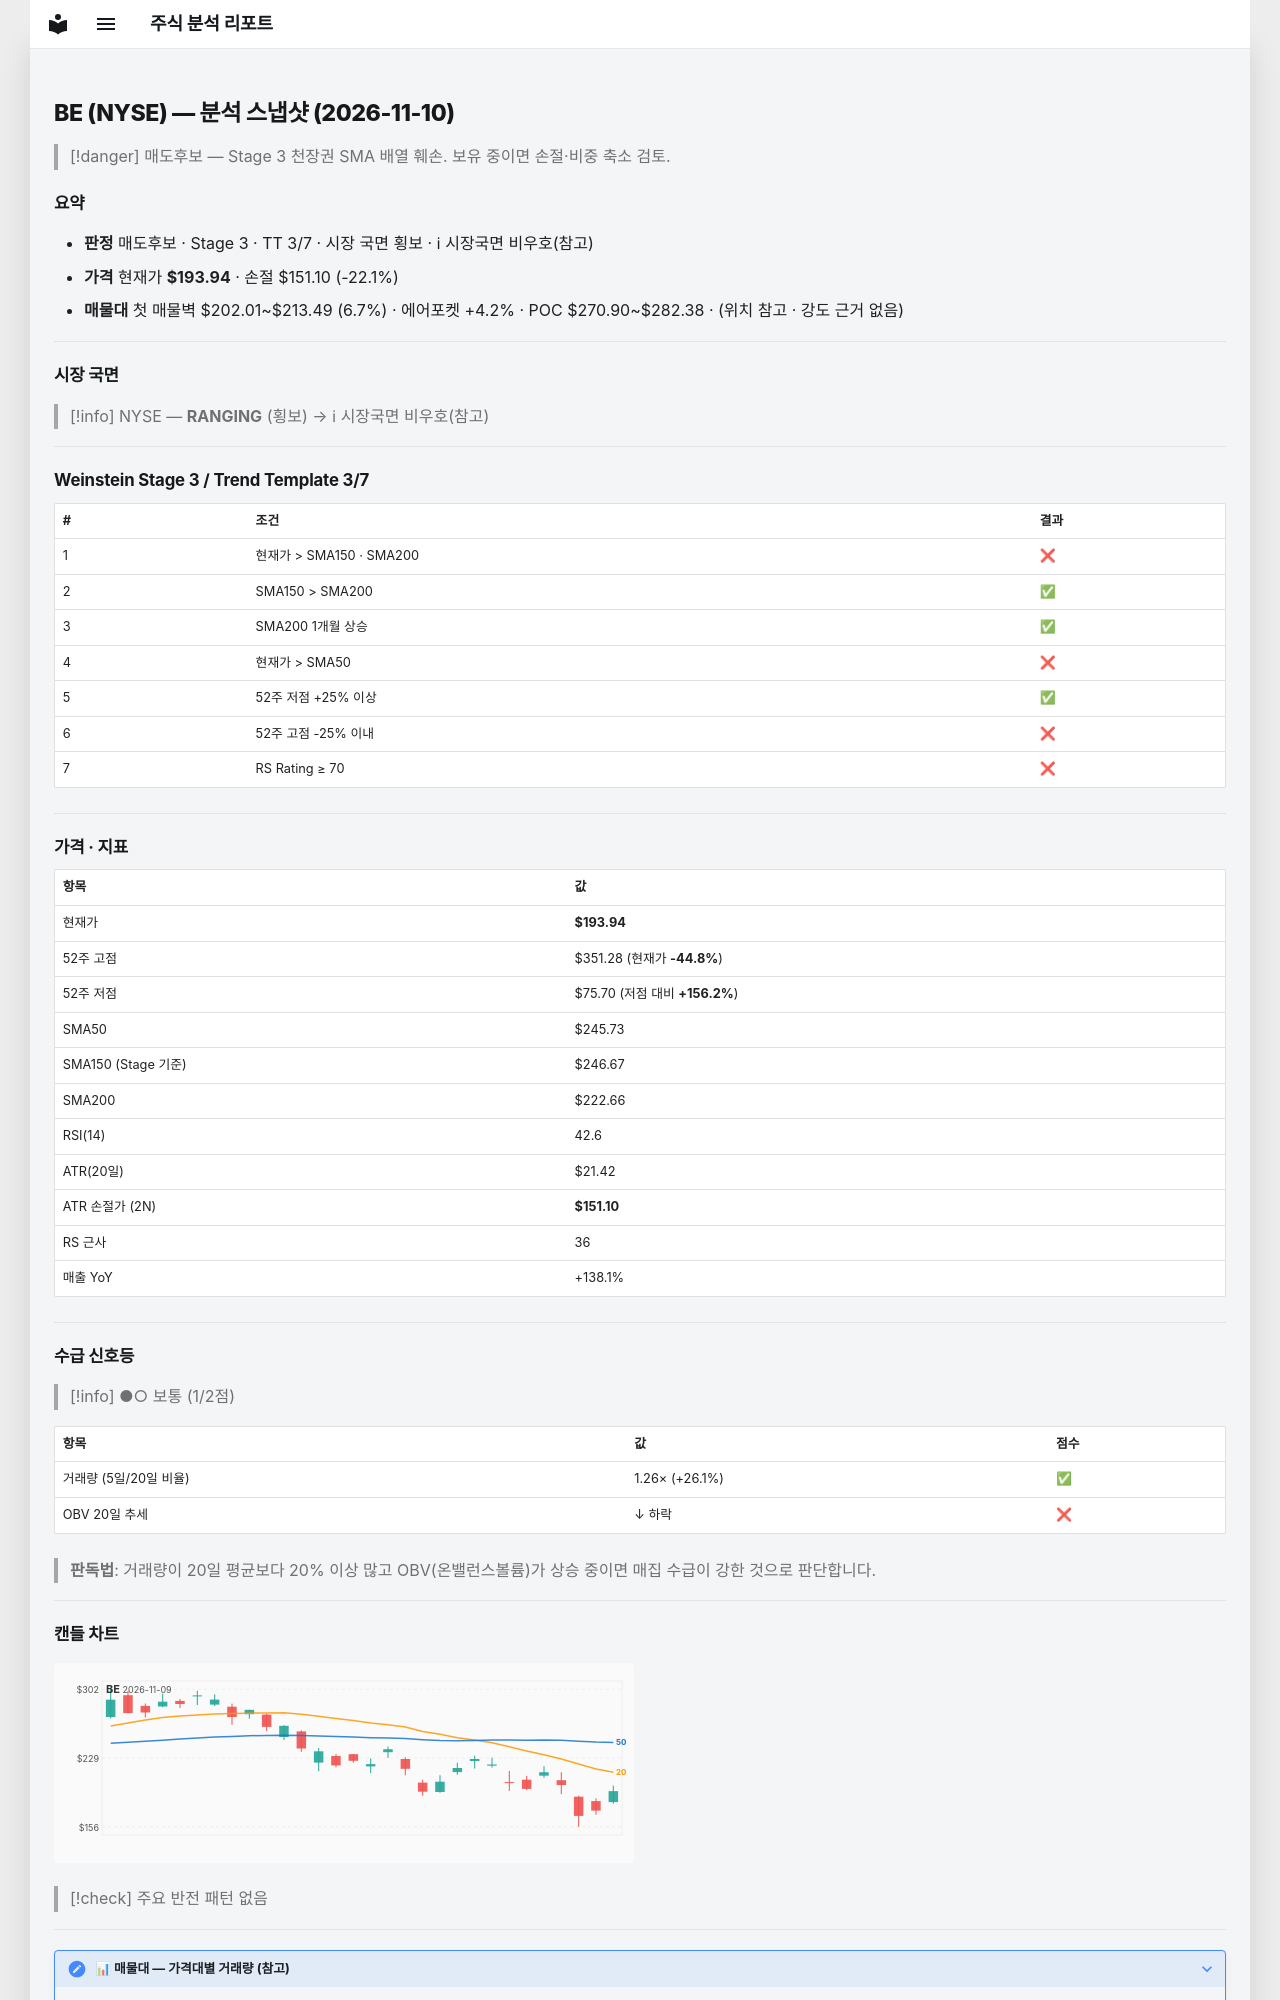

repository: soloandco/stock-reports · page: snapshots/BE-2026-11-10/index.html · generator: mkdocs

---
type: analysis-snapshot
title: BE 분석 스냅샷
ticker: BE
market: NYSE
created: 2026-11-10
updated: 2026-11-10
bar-date: 2026-11-09
verdict: 매도후보
real-rr: 1.39
sma50-gap-pct: -21.1
weekly-position: 저항대아래
weekly-overhead-price: 253.31
weekly-overhead-pct: 30.6
stage: 3
trend-template-score: 3
tt-max: 7
ma-set: sma-50-150-200
price: 193.94430541992188
stop-price: 151.0969010185247
market-regime: RANGING
supply-demand-score: 1/2
supply-demand-label: 보통
status: tracking
tags:
  - stock-agent
  - watchlist
  - BE
  - analysis
related:
  - "[[analysis-template]]"
---

# BE (NYSE) — 분석 스냅샷 (2026-11-10)

> [!danger] 매도후보 — Stage 3 천장권
> SMA 배열 훼손. 보유 중이면 손절·비중 축소 검토.

## 요약

- **판정** 매도후보 · Stage 3 · TT 3/7 · 시장 국면 횡보 · ℹ 시장국면 비우호(참고)
- **가격** 현재가 **$193.94** · 손절 $151.10 (-22.1%)
- **매물대** 첫 매물벽 $202.01~$213.49 (6.7%) · 에어포켓 +4.2% · POC $270.90~$282.38 · (위치 참고 · 강도 근거 없음)

---

## 시장 국면

> [!info] NYSE — **RANGING** (횡보) → ℹ 시장국면 비우호(참고)

---

## Weinstein Stage 3 / Trend Template 3/7

| # | 조건 | 결과 |
|---|------|------|
| 1 | 현재가 > SMA150 · SMA200 | ❌ |
| 2 | SMA150 > SMA200 | ✅ |
| 3 | SMA200 1개월 상승 | ✅ |
| 4 | 현재가 > SMA50 | ❌ |
| 5 | 52주 저점 +25% 이상 | ✅ |
| 6 | 52주 고점 -25% 이내 | ❌ |
| 7 | RS Rating ≥ 70 | ❌ |

---

## 가격 · 지표

| 항목 | 값 |
|------|---|
| 현재가 | **$193.94** |
| 52주 고점 | $351.28 (현재가 **-44.8%**) |
| 52주 저점 | $75.70 (저점 대비 **+156.2%**) |
| SMA50 | $245.73 |
| SMA150 (Stage 기준) | $246.67 |
| SMA200 | $222.66 |
| RSI(14) | 42.6 |
| ATR(20일) | $21.42 |
| ATR 손절가 (2N) | **$151.10** |
| RS 근사 | 36 |
| 매출 YoY | +138.1% |

---
## 수급 신호등

> [!info] ●○ 보통 (1/2점)

| 항목 | 값 | 점수 |
|------|------|------|
| 거래량 (5일/20일 비율) | 1.26× (+26.1%) | ✅ |
| OBV 20일 추세 | ↓ 하락 | ❌ |

> **판독법**: 거래량이 20일 평균보다 20% 이상 많고 OBV(온밸런스볼륨)가 상승 중이면 매집 수급이 강한 것으로 판단합니다.

---
